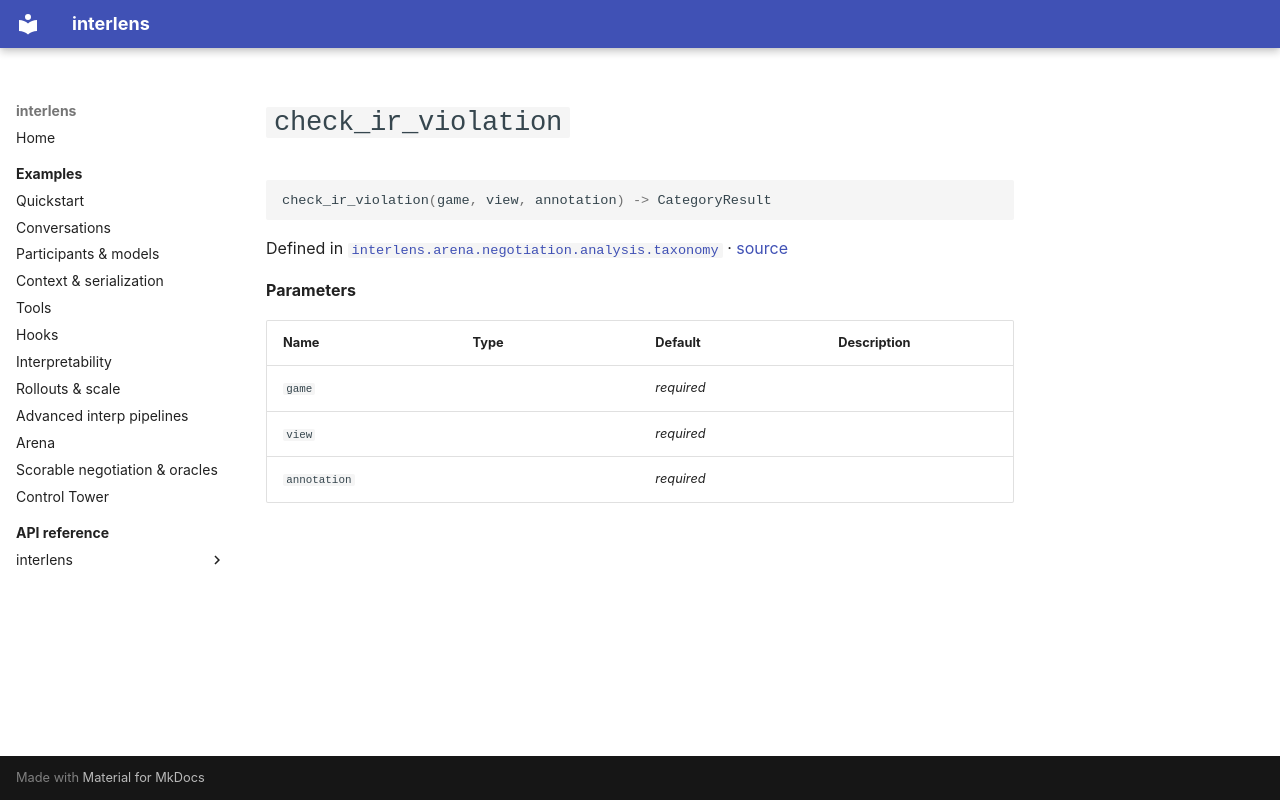

repository: Sid-MB/interlens · page: reference/interlens/arena/negotiation/analysis/taxonomy/check_ir_violation/index.html · generator: mkdocs

# `check_ir_violation`

```python
check_ir_violation(game, view, annotation) -> CategoryResult
```

Defined in [`interlens.arena.negotiation.analysis.taxonomy`](index.md) · [source](https://github.com/Sid-MB/interlens/blob/main/src/interlens/arena/negotiation/analysis/taxonomy.py#L100-L106)

**Parameters**

| Name | Type | Default | Description |
|---|---|---|---|
| `game` |  | *required* |  |
| `view` |  | *required* |  |
| `annotation` |  | *required* |  |
